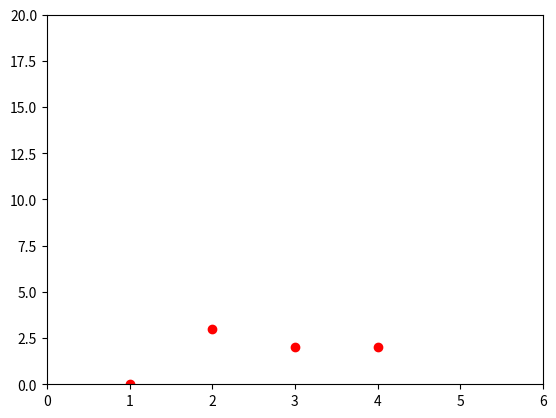

Reproduce this figure in Python.
import matplotlib.pyplot as plt

plt.plot([1,2,3,4],[0,3,2,2], 'ro')
plt.axis([0,6,0,20])
plt.show()



